Run: headless pygame with SDL's dummy video driver; simulated clock (each Clock.tick advances the game by its frame time, no real sleeping); random seed 0; keys injected as events and as key.get_pressed() state; no mouse input.
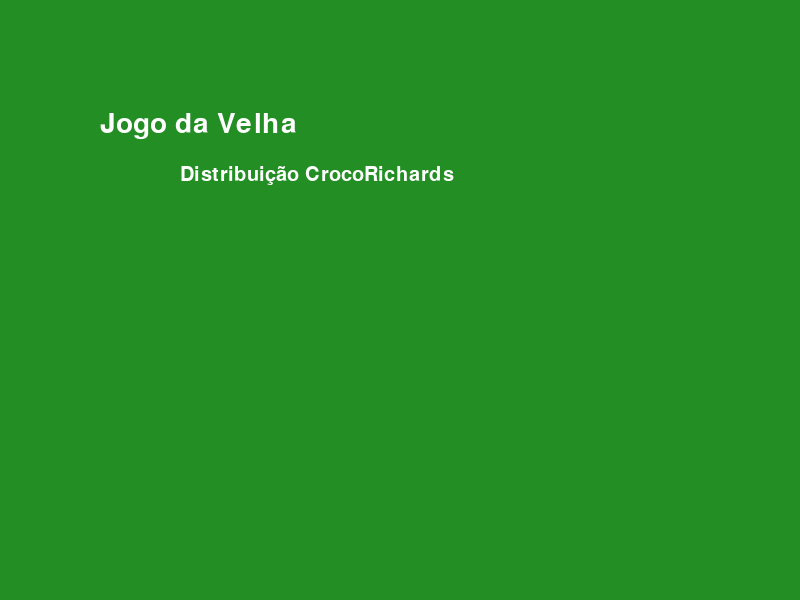
Frame 1 of 4 · flips 1–60 · no input
Frame 2 of 4 · flips 61–180 · tapped SPACE, RETURN · held RIGHT (→), D · screen unchanged from frame 1, image omitted
Frame 3 of 4 · flips 181–300 · held DOWN (↓), S · screen unchanged from frame 2, image omitted
Frame 4 of 4 · flips 301–420 · held LEFT (←), A, UP (↑), W · screen unchanged from frame 3, image omitted

The pygame program that drew these frames:

# ===== Inicialização =====
# ----- Importa e inicia pacotes
import pygame

pygame.init()

# ----- Gera tela principal
window = pygame.display.set_mode((800, 600))
pygame.display.set_caption('Jogo da velha')

#Cores
cor_amarela = (255, 255, 0)
cor_azul = (0,50,210)
cor_verde = (35,142,35)

# ----- Inicia estruturas de dados
game = True


# ----- Inicia assets
fonte_t1 = pygame.font.SysFont("goudystout", 42)
fonte_t2 = pygame.font.SysFont("lucidacalligraphy", 30)

titulo1 = fonte_t1.render('Jogo da Velha', True, (255, 255, 255))
titulo2 = fonte_t2.render('Distribuição CrocoRichards', True, (255, 255, 255))

# ===== Loop principal =====
while game:
    # ----- Trata eventos
    for event in pygame.event.get():
        # ----- Verifica consequências
        if event.type == pygame.QUIT:
            game = False

    # ----- Gera saídas
    window.fill(cor_verde)  # Preenche com a cor verde
    window.blit(titulo1, (100, 110))
    window.blit(titulo2, (180, 165))

    # ----- Atualiza estado do jogo
    pygame.display.update()  # Mostra o novo frame para o jogador

# ===== Finalização =====
pygame.quit()  # Função do PyGame que finaliza os recursos utilizados
